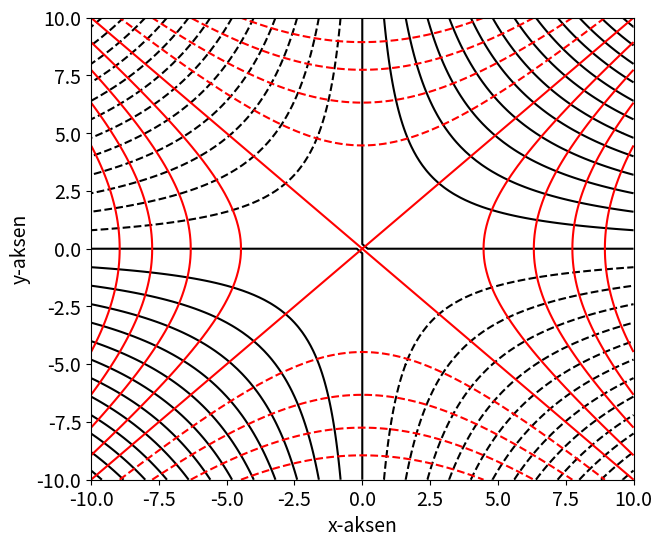
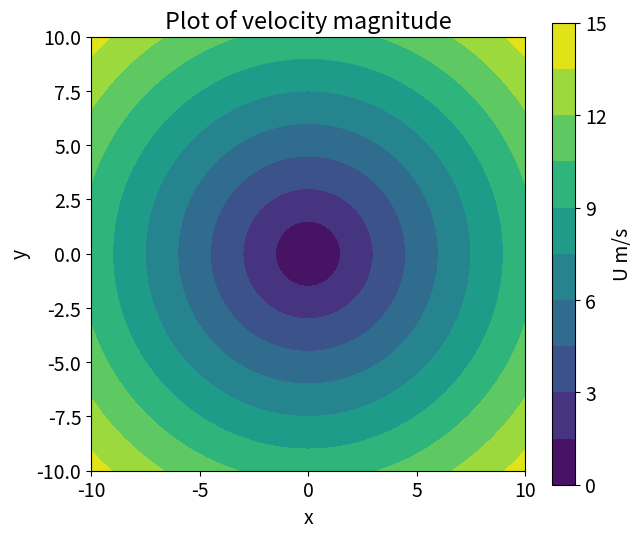
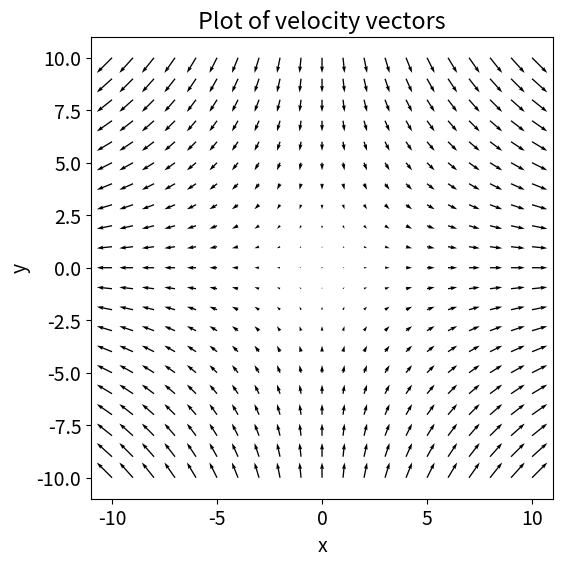

Python code for these plots, in order:
import numpy as np
import matplotlib.pyplot as plt

# T = np.array([1,2,3,4,5])

# f = plt.figure(1)
# plt.plot(T,T**2)
# plt.xlabel('T')
# plt.ylabel('T**2')
# plt.show()

# x, y = np.meshgrid(np.arange(2, 7.5, 0.5),
#                    np.arange(2,7.5,0.5))

# u = x**2+y**3
# v = x**3+y**2

# f = plt.figure(2)
# Q = plt.quiver(x, y, u, v)
# plt.xlabel('x')
# plt.ylabel('y')
# plt.show()

A = 1
x = np.linspace(-10,10,101)
y = np.linspace(-10,10,101)
X, Y = np.meshgrid(x, y)

psi = X*Y
phi = 1/2*(X**2-Y**2)

u = A*X
v = -Y*A
u_magnitude = np.sqrt(u**2 + v**2)

plt.rcParams.update({'font.size': 14})
figsize = (7, 6)

#field liner
_,f = plt.subplots(figsize=figsize)
f.contour(X,Y,psi,levels=30, colors ='k')
f.contour(X,Y,phi,levels=10, colors ='r')
f.set_xlabel('x-aksen')
f.set_ylabel('y-aksen')
plt.show()

# #gradient
fig2,ax2 = plt.subplots(figsize=figsize)
cbar = ax2.contourf(X,Y,u_magnitude, levels=10)
fig2.colorbar(cbar, ax=ax2, label='U m/s')
ax2.set_title('Plot of velocity magnitude')
ax2.set_aspect('equal') # Ensures figure is not stretched
ax2.set_xlabel('x')
ax2.set_ylabel('y')
plt.show()


# #vektorfelt
__, ax3 = plt.subplots(figsize=figsize)
skip = 5 # Number of vector grid points to skip during plotting
ax3.quiver(X[::skip, ::skip], Y[::skip, ::skip],
           u[::skip, ::skip], v[::skip, ::skip]
)
ax3.set_title('Plot of velocity vectors')
ax3.set_aspect('equal') # Ensures figure is not stretched
ax3.set_xlabel('x')
ax3.set_ylabel('y')
plt.show()

